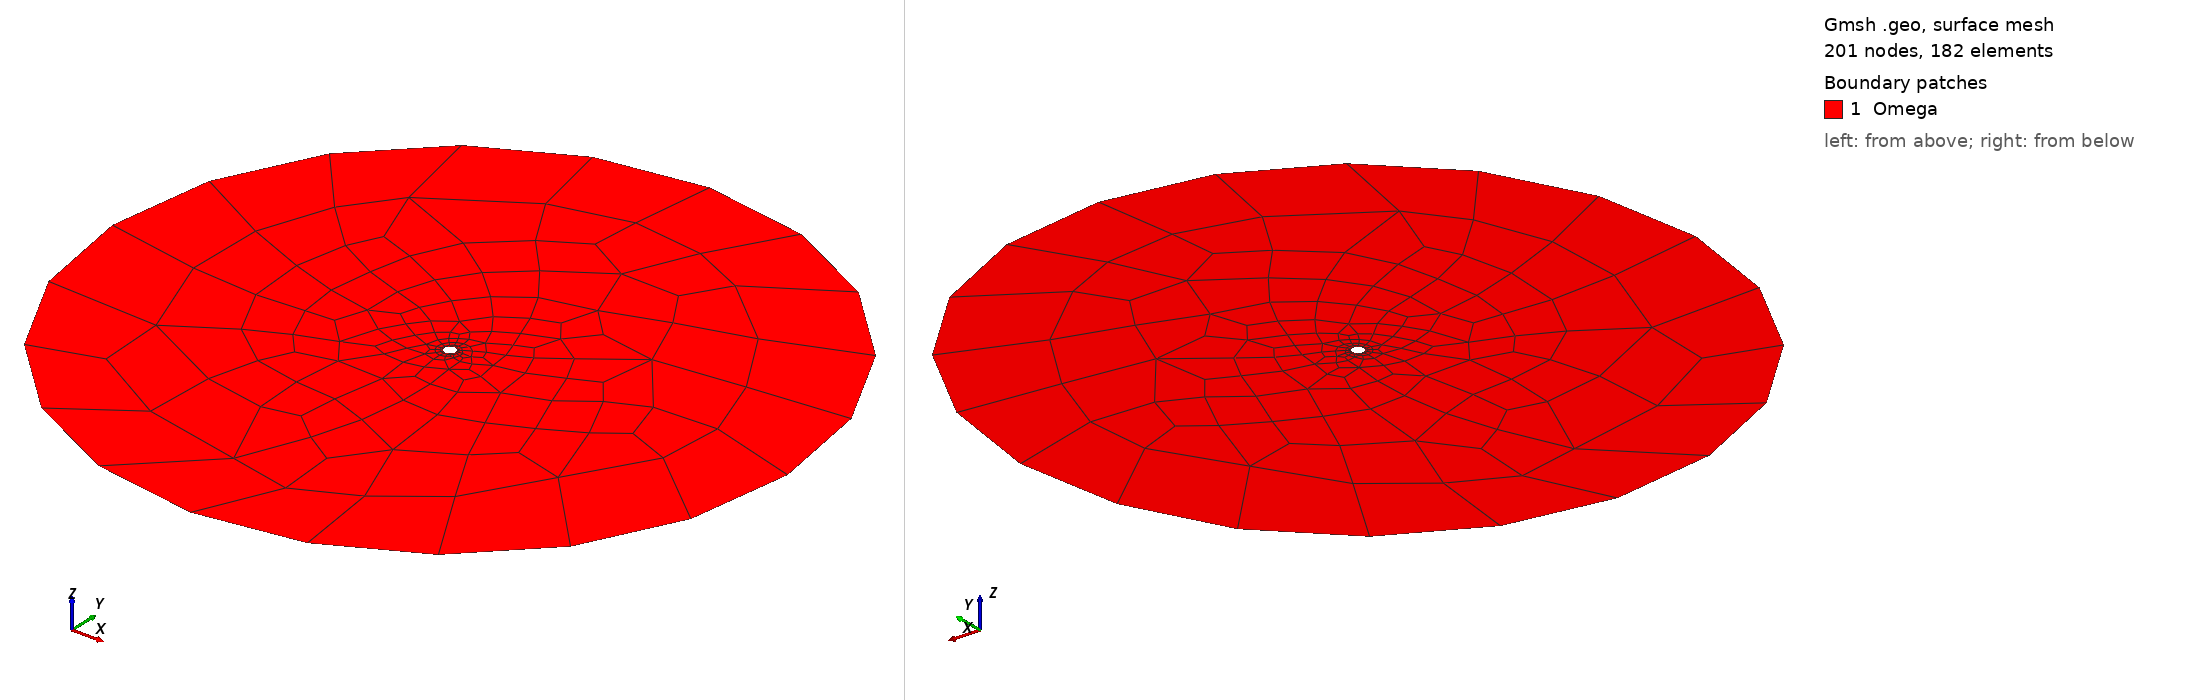

Gmsh geometry script, surface-meshed: 201 nodes, 182 surface elements. Boundary patches (legend numbers): 1 Omega. Left view from above one corner, right view from below the opposite corner. Legend entries are the model's physical surfaces. The drawing asked Gmsh for element sizes between 1% and 20% of the model's largest extent; the script's own settings can give other sizes.

=== collapseWell.geo (drawn) ===
////////////////////////////////////////////////////////////////
// 2D wellbore with circular region
// Created 1/1/2019 by Manouchehr Sanei
// Labmec, State University of Campinas, Brazil
////////////////////////////////////////////////////////////////

IsquadQ = 1;
 
Mesh.ElementOrder = 1;
Mesh.SecondOrderLinear = 0;

wr = 0.1;
fr = 6.0;

nt = 6;
//nr = 10;


// center point
pc = newp; Point(pc) = {0,0,0};

// internal circle
pi_1 = newp; Point(pi_1) = {wr,0,0};
pi_2 = newp; Point(pi_2) = {0,wr,0};
pi_3 = newp; Point(pi_3) = {-wr,0,0};
pi_4 = newp; Point(pi_4) = {0,-wr,0};

li_1 = newl; Circle(li_1) = {pi_1,pc,pi_2};
li_2 = newl; Circle(li_2) = {pi_2,pc,pi_3};
li_3 = newl; Circle(li_3) = {pi_3,pc,pi_4};
li_4 = newl; Circle(li_4) = {pi_4,pc,pi_1};

i_circle[] = {li_1,li_2,li_3,li_4};

// external circle
pe_1 = newp; Point(pe_1) = {fr,0,0};
pe_2 = newp; Point(pe_2) = {0,fr,0};
pe_3 = newp; Point(pe_3) = {-fr,0,0};
pe_4 = newp; Point(pe_4) = {0,-fr,0};

le_1 = newl; Circle(le_1) = {pe_1,pc,pe_2};
le_2 = newl; Circle(le_2) = {pe_2,pc,pe_3};
le_3 = newl; Circle(le_3) = {pe_3,pc,pe_4};
le_4 = newl; Circle(le_4) = {pe_4,pc,pe_1};

e_circle[] = {le_1,le_2,le_3,le_4};

// Auxiliary geometrical entities
//lr1 = newl; Line(lr1) = {pi_1,pe_1};
//lr2 = newl; Line(lr2) = {pi_2,pe_2};
//lr3 = newl; Line(lr3) = {pi_3,pe_3};
//lr4 = newl; Line(lr4) = {pi_4,pe_4};

//radial_lines[] = {lr1,lr2,lr3,lr4};
//Transfinite Line {radial_lines[]} = nr;

azimuthal_lines[] = {i_circle[],e_circle[]};
Transfinite Line {azimuthal_lines[]} = nt;


lli_1 = newll; Line Loop(lli_1) = {i_circle[]};
lle_1 = newll; Line Loop(lle_1) = {e_circle[]};

s1 = news; Plane Surface(s1) = {lli_1,lle_1};

fixed_y_points[]={pe_1,pe_3};
fixed_x_points[]={pe_2,pe_4};

Point{fixed_y_points[],fixed_x_points[]} In Surface{s1};

 If(IsquadQ)
  Recombine Surface {s1};
 EndIf

Physical Surface("Omega") = {s1};
Physical Line("bc_wellbore") = {i_circle[]};  
Physical Line("bc_farfield") = {e_circle[]};  
Physical Point("fixed_x") = {fixed_x_points[]};
Physical Point("fixed_y") = {fixed_y_points[]};


Coherence Mesh;
